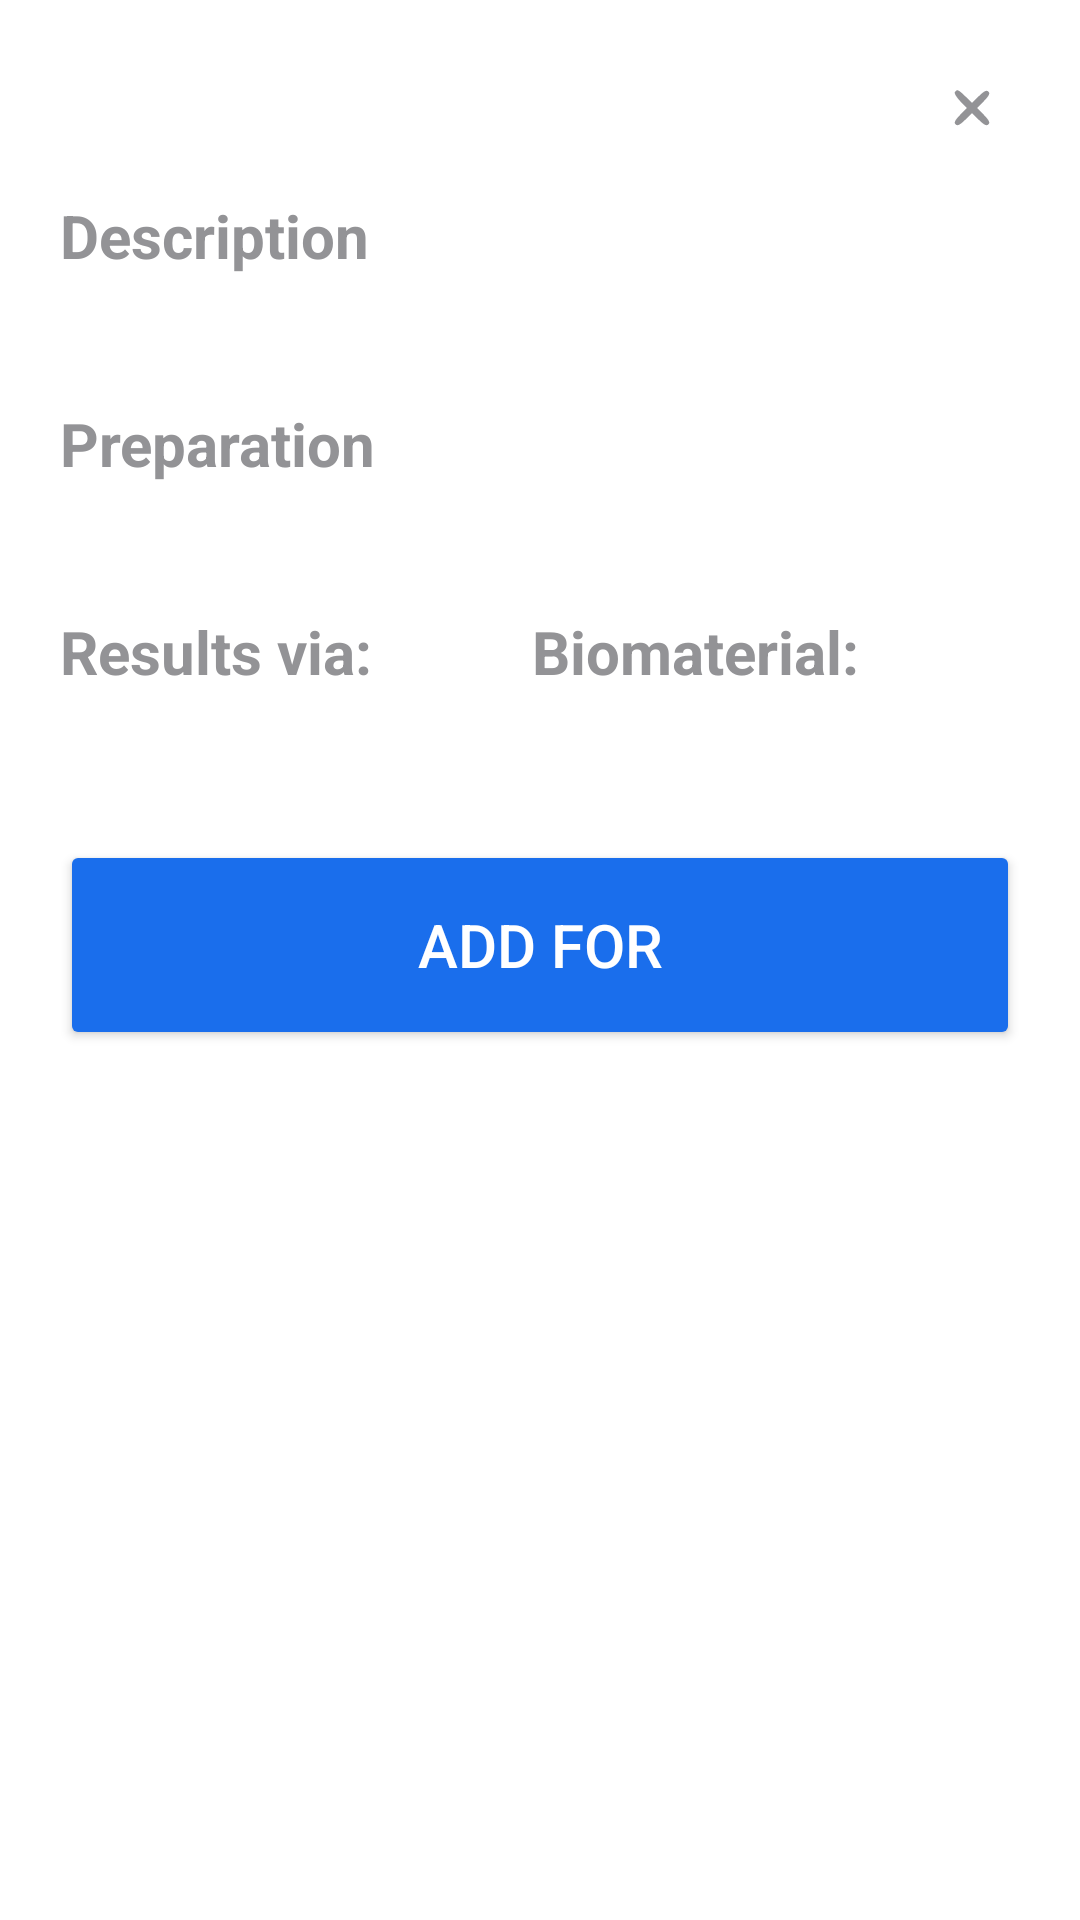

Here is an Android app screen rendered from its layout file. Give the layout XML and the strings, colors and styles it references.
<!-- AndroidManifest.xml: application theme Theme.SmartLab -->
<!-- res/layout/activity_detail.xml -->
<?xml version="1.0" encoding="utf-8"?>
<LinearLayout xmlns:android="http://schemas.android.com/apk/res/android"
    android:layout_width="match_parent"
    android:layout_height="wrap_content"
    android:background="@color/white"
    xmlns:app="http://schemas.android.com/apk/res-auto">
    <androidx.core.widget.NestedScrollView
        android:layout_width="match_parent"
        android:layout_height="match_parent"
        android:fillViewport="true"
        android:padding="20dp">

        <androidx.constraintlayout.widget.ConstraintLayout
            android:layout_width="match_parent"
            android:layout_height="wrap_content"
            >
            <TextView
                android:id="@+id/title"
                android:layout_width="match_parent"
                android:layout_height="wrap_content"
                android:layout_marginRight="40dp"
                android:textSize="26sp"
                android:textStyle="bold"
                android:textColor="@color/black"
                app:layout_constraintTop_toTopOf="parent"
                app:layout_constraintRight_toRightOf="parent"
                app:layout_constraintLeft_toLeftOf="parent"/>
            <ImageButton
                android:id="@+id/backButton"
                android:layout_width="32dp"
                android:layout_height="32dp"
                android:background="@null"
                android:src="@drawable/cross"
                app:layout_constraintTop_toTopOf="parent"
                app:layout_constraintRight_toRightOf="parent"/>
        <LinearLayout
            android:layout_width="match_parent"
            android:layout_height="wrap_content"
            android:orientation="vertical"
            app:layout_constraintTop_toBottomOf="@+id/title"
            app:layout_constraintRight_toRightOf="parent"
            app:layout_constraintLeft_toLeftOf="parent">


            <TextView
                android:layout_width="match_parent"
                android:layout_height="wrap_content"
                android:textSize="20sp"
                android:textStyle="bold"
                android:textColor="@color/gray"
                android:text="@string/text_description"
                android:layout_marginTop="10dp"/>

            <TextView
                android:id="@+id/description"
                android:layout_width="match_parent"
                android:layout_height="wrap_content"
                android:layout_marginTop="8dp"
                android:textColor="@color/black"
                android:textSize="18sp" />

            <TextView
                android:layout_width="match_parent"
                android:layout_height="wrap_content"
                android:textSize="20sp"
                android:textStyle="bold"
                android:textColor="@color/gray"
                android:text="@string/text_preparation"
                android:layout_marginTop="10dp"/>
            <TextView
                android:id="@+id/duration"
                android:layout_width="match_parent"
                android:layout_height="wrap_content"
                android:layout_marginTop="8dp"
                android:textSize="18sp"
                android:textColor="@color/black"
                />
            <LinearLayout
                android:layout_width="match_parent"
                android:layout_height="wrap_content"
                android:weightSum="2"
                android:orientation="horizontal">
                <LinearLayout
                    android:layout_width="wrap_content"
                    android:layout_height="wrap_content"
                    android:layout_weight="1"
                    android:orientation="vertical">
                    <TextView
                        android:layout_width="match_parent"
                        android:layout_height="wrap_content"
                        android:textSize="20sp"
                        android:textStyle="bold"
                        android:textColor="@color/gray"
                        android:text="@string/text_result"
                        android:layout_marginTop="10dp"/>
                    <TextView
                        android:id="@+id/result"
                        android:layout_width="match_parent"
                        android:layout_height="wrap_content"
                        android:textSize="18sp"
                        android:textStyle="bold"
                        android:textColor="@color/black"
                        />
                </LinearLayout>
                <LinearLayout
                    android:layout_width="wrap_content"
                    android:layout_height="wrap_content"
                    android:layout_weight="1"
                    android:orientation="vertical">
                    <TextView
                        android:layout_width="match_parent"
                        android:layout_height="wrap_content"
                        android:textSize="20sp"
                        android:textStyle="bold"
                        android:textColor="@color/gray"
                        android:text="@string/text_biomaterial"
                        android:layout_marginTop="10dp"/>
                    <TextView
                        android:id="@+id/biomaterial"
                        android:layout_width="match_parent"
                        android:layout_height="wrap_content"
                        android:textSize="18sp"
                        android:textStyle="bold"
                        android:textColor="@color/black"
                        />
                </LinearLayout>
            </LinearLayout>
            <Button
                android:id="@+id/addButton"
                android:layout_width="match_parent"
                android:layout_height="70dp"
                android:layout_marginTop="25dp"
                android:backgroundTint="@color/blue_button"
                android:textColor="@color/white"
                android:textSize="20sp"
                android:text="@string/text_add"/>
        </LinearLayout>
        </androidx.constraintlayout.widget.ConstraintLayout>
    </androidx.core.widget.NestedScrollView>
</LinearLayout>
<!-- resources referenced by this layout -->
<resources>
  <color name="black">#FF000000</color>
  <color name="blue_button">#1A6EEC</color>
  <color name="gray">#939396</color>
  <color name="white">#FFFFFFFF</color>
  <!-- drawable cross (drawable) -->
  <vector xmlns:android="http://schemas.android.com/apk/res/android"
      android:width="32dp"
      android:height="32dp"
      android:viewportWidth="48"
      android:viewportHeight="48">
    <path
        android:pathData="M15.4,16.1c-0.3,0.6 0.9,2.6 2.7,4.5l3.3,3.4 -3.4,3.5c-2.6,2.7 -3.1,3.8 -2.2,4.7 0.9,0.9 2,0.4 4.7,-2.2l3.5,-3.4 3.5,3.4c2.7,2.6 3.8,3.1 4.7,2.2 0.9,-0.9 0.4,-2 -2.2,-4.7l-3.4,-3.5 3.4,-3.5c2.6,-2.7 3.1,-3.8 2.2,-4.7 -0.9,-0.9 -2,-0.4 -4.7,2.2l-3.5,3.4 -3.3,-3.2c-3.6,-3.5 -4.2,-3.7 -5.3,-2.1z"
        android:fillColor="@color/gray"
        android:strokeColor="#00000000"/>
  </vector>
  <string name="text_add">Add for</string>
  <string name="text_biomaterial">Biomaterial:</string>
  <string name="text_description">Description</string>
  <string name="text_preparation">Preparation</string>
  <string name="text_result">Results via:</string>
  <style name="Theme.SmartLab" parent="Base.Theme.SmartLab" />
  <style name="Base.Theme.SmartLab" parent="Theme.Material3.DayNight.NoActionBar">
          <item name="materialButtonStyle">@style/ButtonStyle</item>
      </style>
  <style name="ButtonStyle" parent="Widget.AppCompat.Button">
          <item name="android:textColor">@color/white</item>
          <item name="android:textSize">16sp</item>
          <item name="android:padding">16dp</item>
          <item name="android:fontFamily">sans-serif-medium</item>
          <item name="android:textAllCaps">false</item>
      </style>
</resources>
